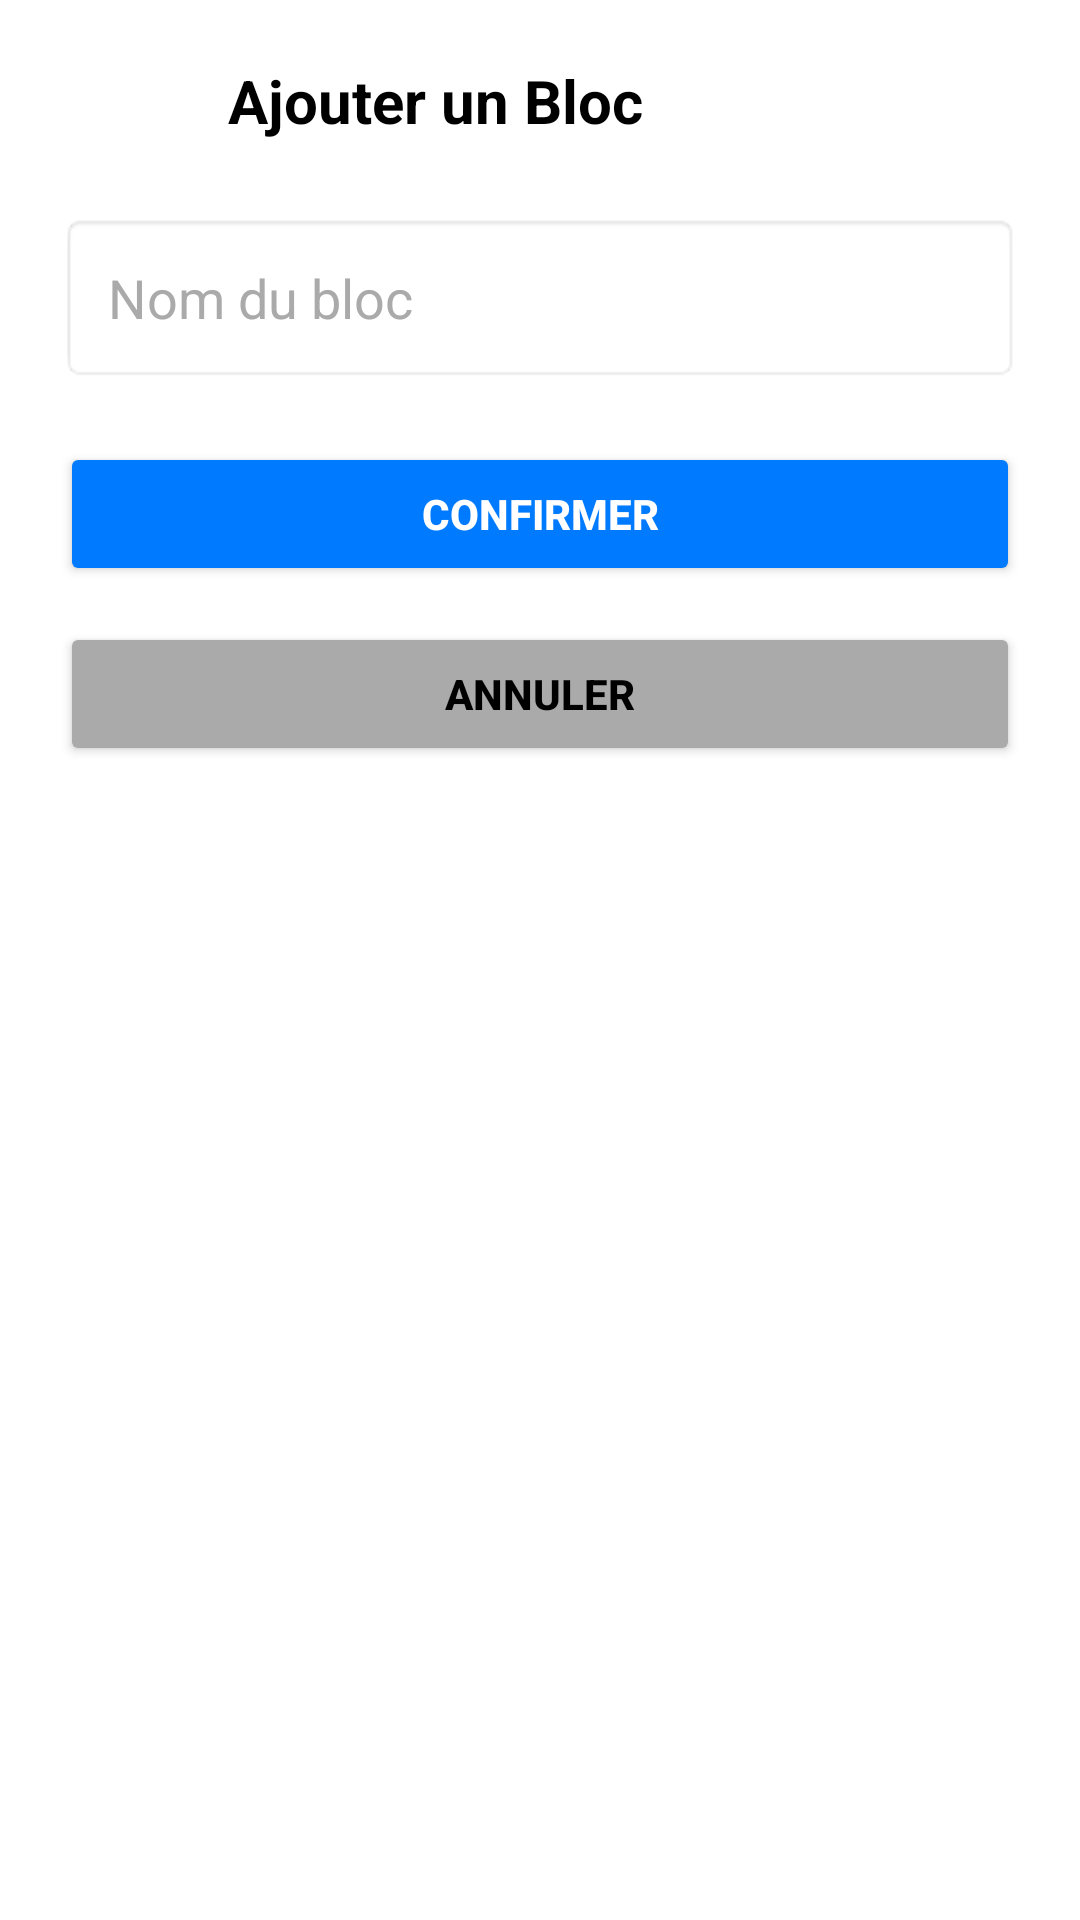

Android layout source for this screen:
<!-- AndroidManifest.xml: application theme Theme.B3Q1AndroidProjectJM -->
<!-- res/layout/popup_add_bloc.xml -->
<LinearLayout
    xmlns:android="http://schemas.android.com/apk/res/android"
    android:layout_width="wrap_content"
    android:layout_height="wrap_content"
    android:orientation="vertical"
    android:padding="20dp"
    android:layout_margin="20dp"
    android:background="@android:color/white"
    android:elevation="8dp">

    
    <TextView
        android:id="@+id/popupTitle"
        android:layout_width="250dp"
        android:layout_height="wrap_content"
        android:text="Ajouter un Bloc"
        android:textSize="20sp"
        android:textStyle="bold"
        android:gravity="center"
        android:textColor="@android:color/black"
        android:layout_marginBottom="24dp" />

    
    <EditText
        android:id="@+id/editTextBlocName"
        android:layout_width="match_parent"
        android:layout_height="wrap_content"
        android:hint="Nom du bloc"
        android:padding="16dp"
        android:background="@android:drawable/editbox_background_normal"
        android:textColor="@android:color/black"
        android:textColorHint="@android:color/darker_gray"
        android:layout_marginBottom="20dp" />

    
    <Button
        android:id="@+id/confirmButton"
        android:layout_width="match_parent"
        android:layout_height="wrap_content"
        android:layout_marginBottom="12dp"
        android:backgroundTint="#007BFF"
        android:text="Confirmer"
        android:textColor="@android:color/white"
        android:textStyle="bold" />

    
    <Button
        android:id="@+id/cancelButton"
        android:layout_width="match_parent"
        android:layout_height="wrap_content"
        android:backgroundTint="@android:color/darker_gray"
        android:text="Annuler"
        android:textColor="@android:color/black"
        android:textStyle="bold" />
</LinearLayout>
<!-- resources referenced by this layout -->
<resources>
  <style name="Theme.B3Q1AndroidProjectJM" parent="Base.Theme.B3Q1AndroidProjectJM" />
  <style name="Base.Theme.B3Q1AndroidProjectJM" parent="Theme.Material3.DayNight.NoActionBar">
          
          
      </style>
</resources>
